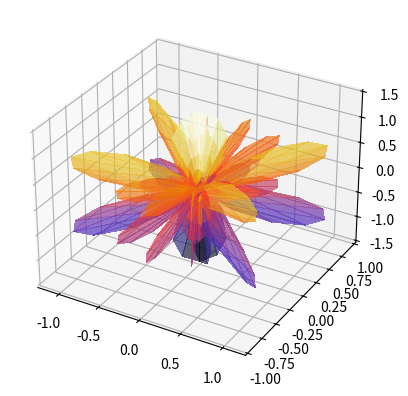

Recreate this plot in Python.
# [redacted]
# Methods class at SIUC. It visualizes the real portion of
# the spherical harmonic where l = 7 and m = 3
import numpy as np
import matplotlib.pyplot as plt
import mpl_toolkits.mplot3d.axes3d as axes3d

# Here, I set the coefficient of this particular spherical harmonic as A.
# The calculation was done on paper to avoid computing a derivative numerically.
# I also set the number of points to plot as N.
A = .002069
N = 25

def Re(x,y):
    return A*np.cos(3*y)*(-13440*np.sin(x)**3+36960*np.sin(x)**5-24024*np.sin(x)**7)
theta, phi = np.linspace(0, 2 * np.pi, N), np.linspace(0, np.pi, N)
THETA, PHI = np.meshgrid(theta, phi)
R_Re = Re(THETA,PHI)
X_Re = R_Re * np.sin(PHI) * np.cos(THETA)
Y_Re = R_Re * np.sin(PHI) * np.sin(THETA)
Z_Re = R_Re * np.cos(PHI)
fig = plt.figure()
ax = fig.add_subplot(1,1,1, projection='3d')
plot = ax.plot_surface(
    X_Re, Y_Re, Z_Re, rstride=1, cstride=1, cmap=plt.get_cmap('CMRmap'),
    linewidth=2, antialiased=False, alpha=0.4)
plt.show()